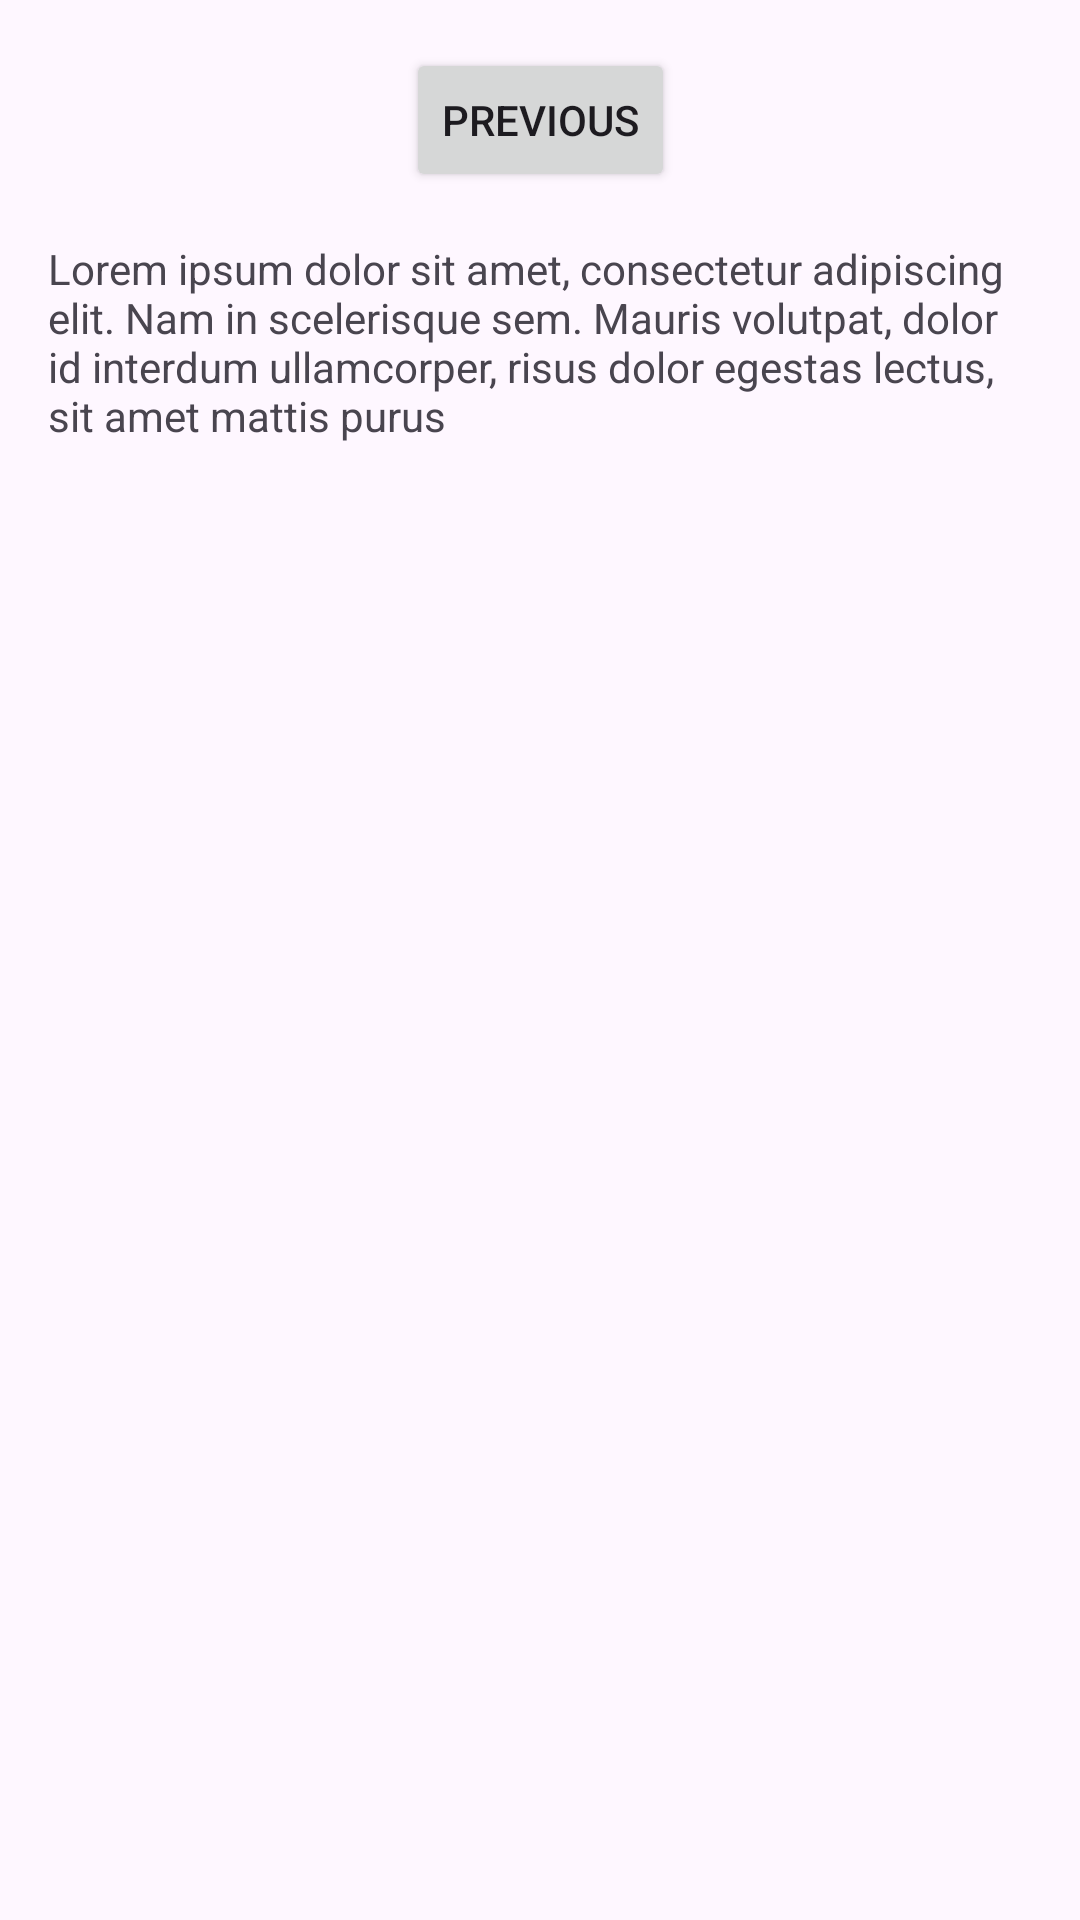

This screen was rendered from an Android layout file. Write that file and the resources it references.
<!-- AndroidManifest.xml: activity theme Theme.TestmyView -->
<!-- res/layout/activity_main.xml -->
<?xml version="1.0" encoding="utf-8"?>
<androidx.core.widget.NestedScrollView xmlns:android="http://schemas.android.com/apk/res/android"
    xmlns:app="http://schemas.android.com/apk/res-auto"
    xmlns:tools="http://schemas.android.com/tools"
    android:layout_width="match_parent"
    android:layout_height="match_parent"
    tools:context=".SecondFragment">

    <androidx.constraintlayout.widget.ConstraintLayout
        android:layout_width="match_parent"
        android:layout_height="match_parent"
        android:padding="16dp">

        <Button
            android:id="@+id/button_second"
            android:layout_width="wrap_content"
            android:layout_height="wrap_content"
            android:text="@string/previous"
            app:layout_constraintBottom_toTopOf="@id/textview_second"
            app:layout_constraintEnd_toEndOf="parent"
            app:layout_constraintStart_toStartOf="parent"
            app:layout_constraintTop_toTopOf="parent" />

        <TextView
            android:id="@+id/textview_second"
            android:layout_width="wrap_content"
            android:layout_height="wrap_content"
            android:layout_marginTop="16dp"
            android:text="@string/lorem_ipsum"
            app:layout_constraintBottom_toBottomOf="parent"
            app:layout_constraintEnd_toEndOf="parent"
            app:layout_constraintStart_toStartOf="parent"
            app:layout_constraintTop_toBottomOf="@id/button_second" />


        <ImageView
            android:id="@+id/testimage"
            android:layout_height="wrap_content"
            android:layout_width="wrap_content"
            android:src="@drawable/ic_launcher_background"
            app:layout_constraintBottom_toBottomOf="parent"
            app:layout_constraintEnd_toEndOf="parent"
            app:layout_constraintStart_toStartOf="parent"
            app:layout_constraintTop_toBottomOf="@id/textview_second"
            />


    </androidx.constraintlayout.widget.ConstraintLayout>

</androidx.core.widget.NestedScrollView>
<!-- resources referenced by this layout -->
<resources>
  <string name="lorem_ipsum">
          Lorem ipsum dolor sit amet, consectetur adipiscing elit. Nam in scelerisque sem. Mauris
          volutpat, dolor id interdum ullamcorper, risus dolor egestas lectus, sit amet mattis purus
  
      </string>
  <string name="previous">Previous</string>
  <style name="Theme.TestmyView" parent="Base.Theme.TestmyView" />
  <style name="Base.Theme.TestmyView" parent="Theme.Material3.DayNight.NoActionBar">
          
          
      </style>
</resources>
